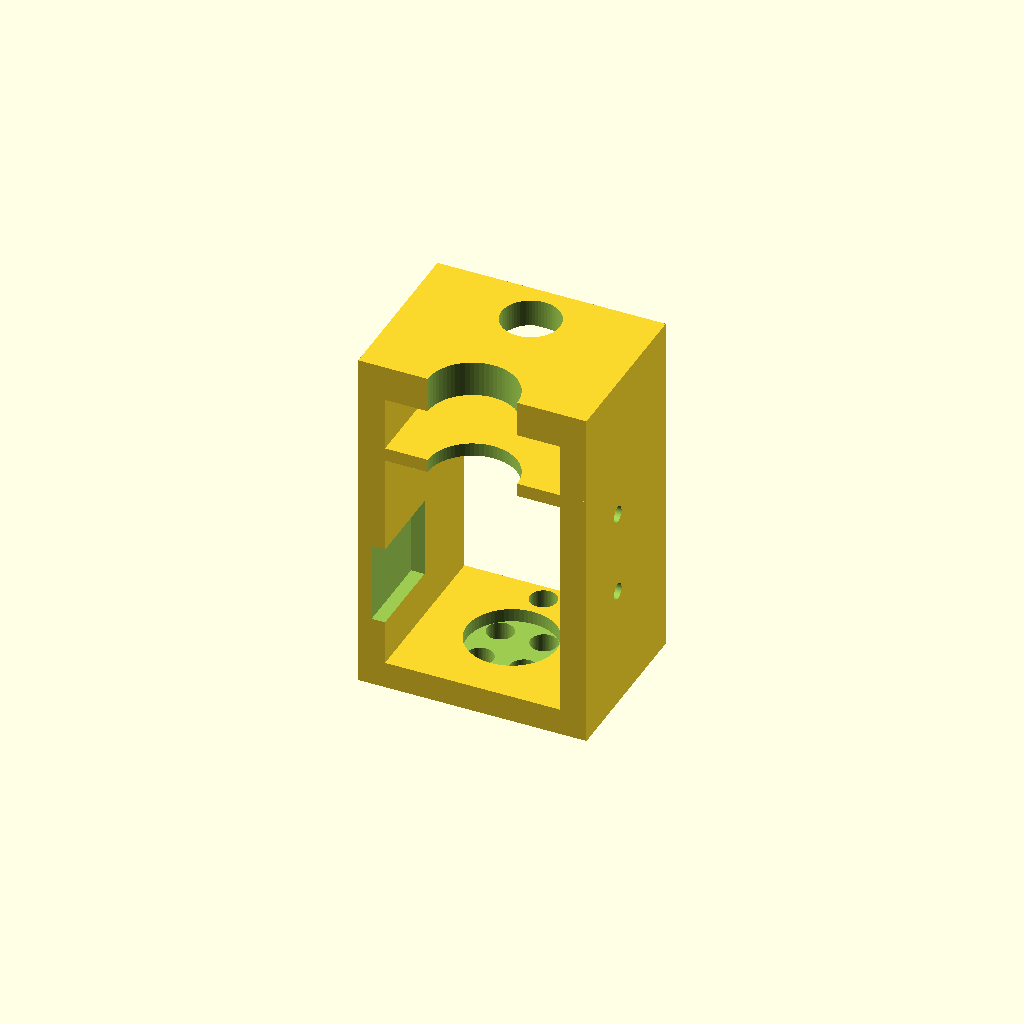
Cell 1: rendered with the file's own defaults.
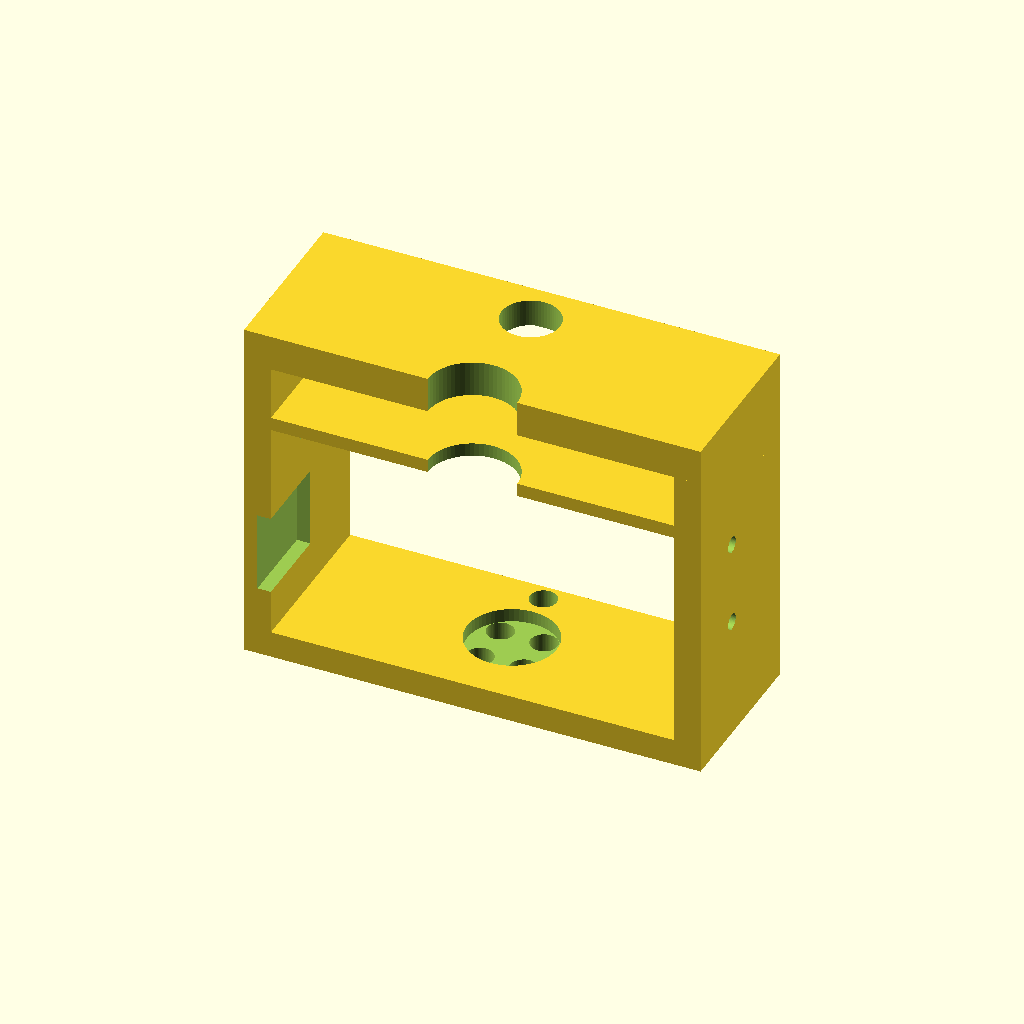
Cell 2 — wrist_width set to 102, the other parameters unchanged.
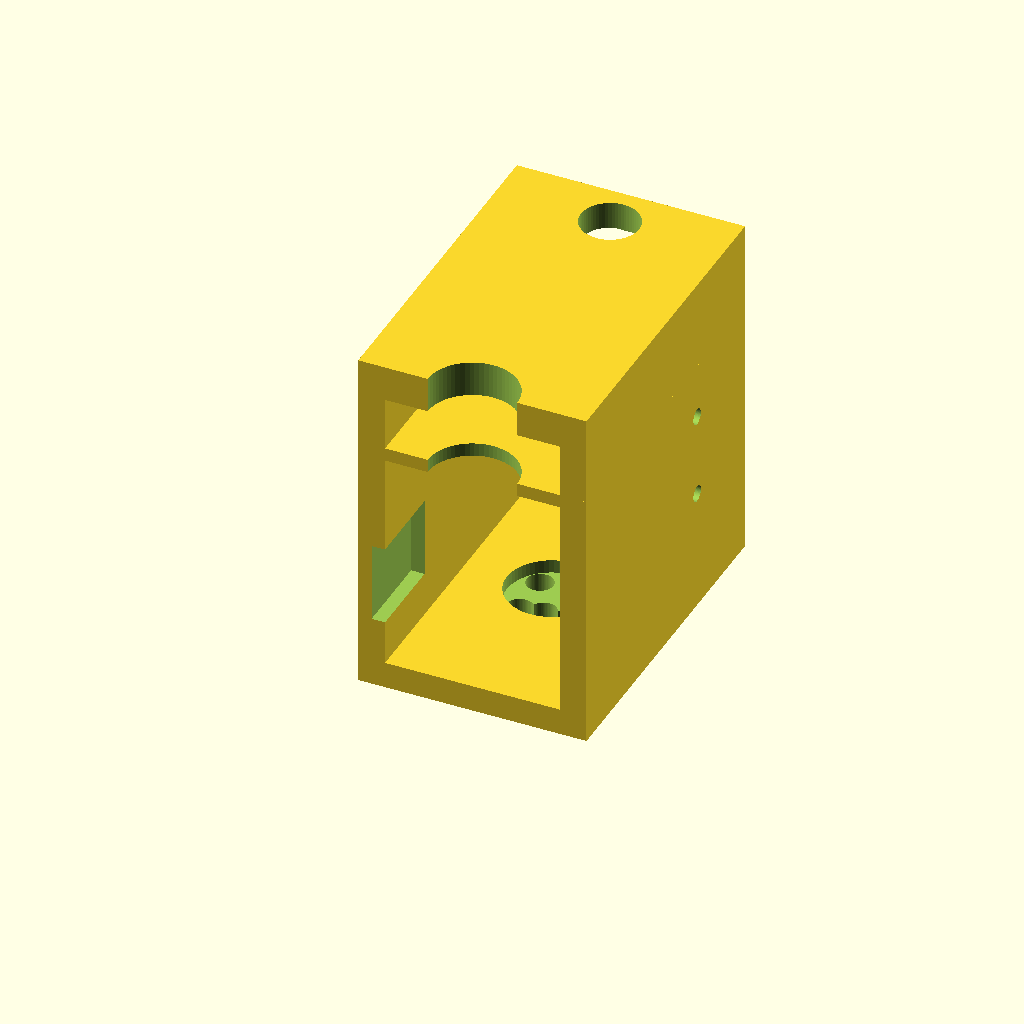
Cell 3 — wrist_depth set to 76, the other parameters unchanged.
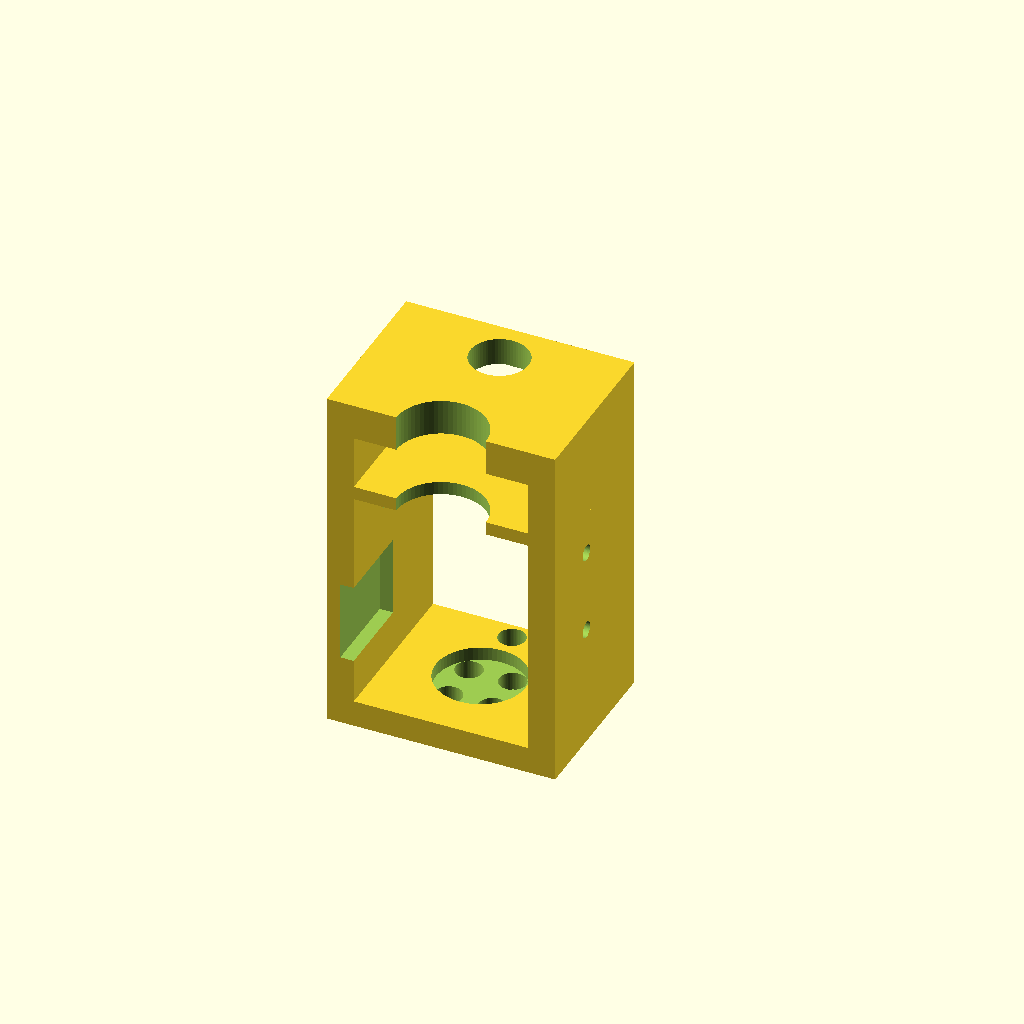
Cell 4: wrist_origin_y = -30 (everything else at default).
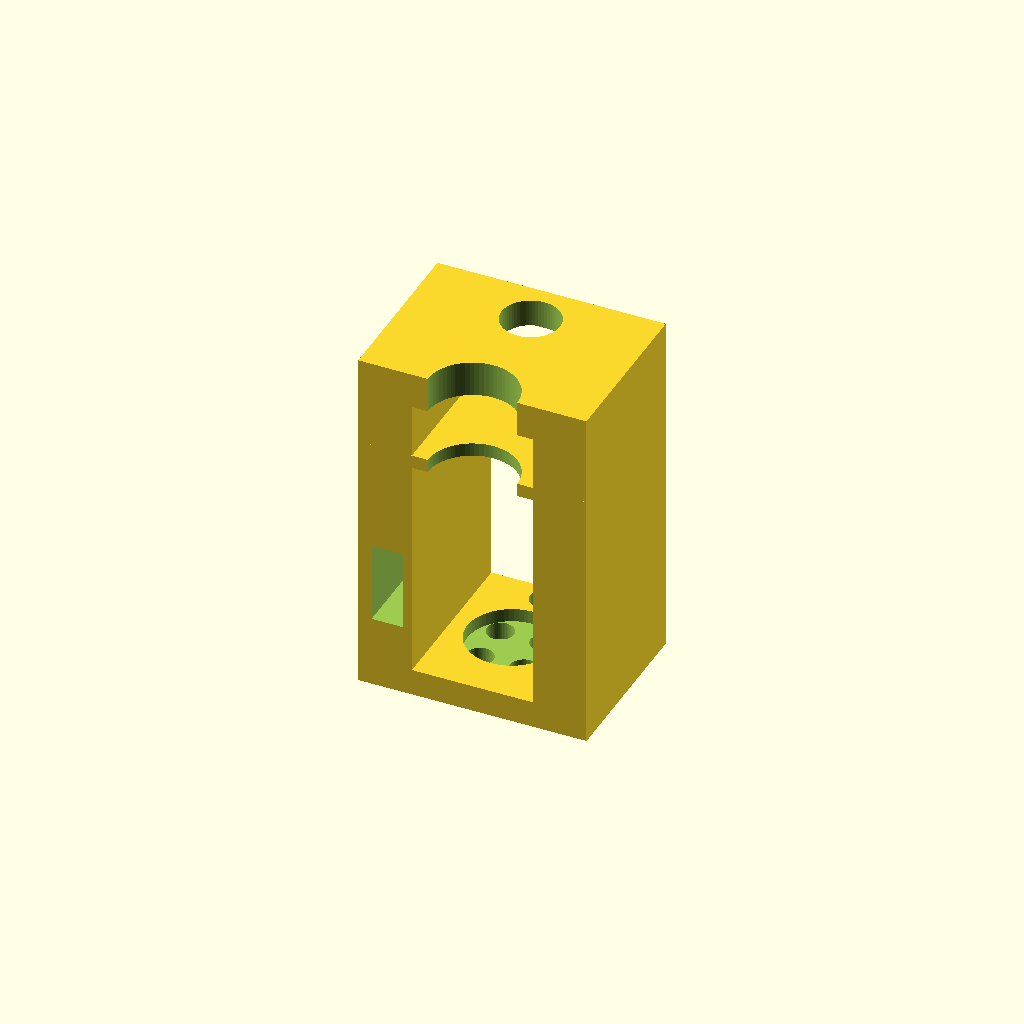
Cell 5 — side_plate_thickness set to 12, the other parameters unchanged.
One fixed orthographic camera (rotation 55°, 0°, 25°; colour scheme Cornfield) for every cell.
OpenSCAD source file packages/assembler0-hardware/scad/so101_printer.scad:

// ========================= Parameters =========================
// Wrist roll dimensions
wrist_width = 51;
wrist_depth = 38;
wrist_origin_x = -wrist_width/2;  // Calculated to center assembly around x=0
wrist_origin_y = -15;

// Plate and structure dimensions
plate_thickness = 2; // thickness of all small plates
side_plate_thickness = 6;
top_plate_height = 6;
side_plate_height = 65;
large_counter_sink_depth = 5;
side_plate_height_from_top = 10;

// Screw hole dimensions
screw_hole_radius = 1.8;
top_plate_screw_radius = 1.8;
counter_sink_radius = 3;
top_plate_center_hole_radius = 3;
top_plate_screw_offset = 6.9;

// Extruder mounting dimensions
extruder_offset_from_front = 5;
extruder_screw_spacing = 9.5; // distance from center
extruder_front_row_offset = 8;
extruder_back_row_offset = 18;
extruder_center_hole_radius = 3;
extruder_cradle_thickness = 3;
mount_screw_access_cutaway = 10;
extruder_cradle_height = 60;

// Hotend mounting dimensions
hotend_hole_radius = 6.5;
hotend_hex_radius = 10;
hotend_cradle_thickness = 8;
screw_access_hole_radius = 2.4;

// Boolean difference offset
boolean_offset = -0.1;

$fn = 64; // global smoothness for all circular geometry
$render_vitamines = false;
$extruder_width = 38;

// ========================= Assemblies =========================
// ========================= Top-level Model =========================

module wrist_roll() {
  translate([-wrist_width/2, wrist_origin_y, 4]) {

    // Top plate
    difference() {
        // Jut out to clear wrist roll holder
        union() {
            translate([wrist_width/2, wrist_depth/2, -5]) {
                cylinder(h=5, r=12);
            }
            cube([wrist_width, wrist_depth,top_plate_height]);
        }

        // hole for filament
        // Filament will need to bend a bit forward to clear the wrist roll holder
        // todo(jack): Need to round this hole to reduce friction with the filament
        translate([wrist_width/2, 34, -6]) {
            cylinder(h=16, r=extruder_center_hole_radius);
        }

        // Large counter sink
        translate([wrist_width/2, wrist_depth/2, 3]) {
                cylinder(h=large_counter_sink_depth, r=10);
         }

        // hole at center
        translate([wrist_width/2, wrist_depth/2, - (large_counter_sink_depth + 0.2)]) {
            cylinder(h=3, r=top_plate_center_hole_radius);
        }

        // Four holes in a circular pattern around center
        for (angle = [45, 45 + 90, 45 + 180, 45 + 270]) {
            translate([wrist_width/2, wrist_depth/2, -5]) {
                rotate([0, 0, angle]) {
                    translate([top_plate_screw_offset, 0, boolean_offset]) {
                        cylinder(h=top_plate_height + 0.2, r=top_plate_screw_radius);
                        translate([0, 0, 4]) {
                            cylinder(h=6.2, r=counter_sink_radius);
                        }
                    }
                }
            }
        }
    }
  }

  // Side 1
  // todo(jack): Add cutout for the gear wheel
  translate([wrist_width/2 - side_plate_thickness, wrist_origin_y, side_plate_height_from_top]) {
    difference() {
        union() {
            cube([side_plate_thickness, wrist_depth, side_plate_height]);

            // translate([-2, 0, extruder_cradle_height - 46]) {
            //     cube([2, 19, 36]);
            // }
        }

        // Extruder side mount screw holes
         translate([-0.1, wrist_depth - (extruder_back_row_offset + extruder_offset_from_front), extruder_cradle_height - side_plate_height_from_top - extruder_screw_spacing]) {
            rotate([0, 90, 0]) {
                cylinder(h=10, r=screw_hole_radius);
            }
        }

        translate([-0.1, wrist_depth - (extruder_back_row_offset + extruder_offset_from_front), extruder_cradle_height - side_plate_height_from_top - (extruder_screw_spacing * 3)]) {
            rotate([0, 90, 0]) {
                cylinder(h=10, r=screw_hole_radius);
            }
        }
    }
  }

  // Side 2
  // todo(jack): Add cutout for the gear wheel
  translate([wrist_origin_x, wrist_origin_y, side_plate_height_from_top]) {

    difference() {
        union() {
            cube([side_plate_thickness, wrist_depth, side_plate_height]);

            // translate([side_plate_thickness, 0, extruder_cradle_height - 26]) {
            //     cube([2, 19, 16]);
            // }
        }

         // Extruder side mount screw hole
         translate([-0.1, wrist_depth - (extruder_back_row_offset + extruder_offset_from_front), extruder_cradle_height - side_plate_height_from_top - extruder_screw_spacing]) {
            rotate([0, 90, 0]) {
                cylinder(h=10, r=screw_hole_radius);
            }
        }

        translate([3, -0.1, extruder_cradle_height - (26 + 24)]) {
            cube([7, 19, 18]);
        }
    }


  }

  // Extruder cradle
  translate([-wrist_width/2, wrist_origin_y, extruder_cradle_height]) {
    difference() {
        cube([wrist_width, wrist_depth, extruder_cradle_thickness]);

        // Cut away for screwdriver access
        translate([wrist_width/2, 0, boolean_offset]) {
            cylinder(h=extruder_cradle_thickness + 1, r=mount_screw_access_cutaway);
        }

        // Extruder to hotend hole for filament
        translate([wrist_width/2, wrist_depth - (5 + extruder_offset_from_front), boolean_offset]) {
            cylinder(h=4, r=extruder_center_hole_radius);
        }

        // can add these back for additional extruder support but might not be needed and simplifies design and assembly not having them
        // Front row of screw holes
        // translate([(wrist_width/2) - extruder_screw_spacing, wrist_depth - (extruder_front_row_offset + extruder_offset_from_front), boolean_offset]) {
        //     cylinder(h=4, r=screw_hole_radius);
        // }

        // translate([(wrist_width/2) + extruder_screw_spacing, wrist_depth - (extruder_front_row_offset + extruder_offset_from_front), boolean_offset]) {
        //     cylinder(h=4, r=screw_hole_radius);
        // }

        // // Back row of screw holes
        // translate([(wrist_width/2) - extruder_screw_spacing, wrist_depth - (extruder_back_row_offset + extruder_offset_from_front), boolean_offset]) {
        //     cylinder(h=4, r=screw_hole_radius);
        // }

        // translate([(wrist_width/2) + extruder_screw_spacing, wrist_depth - (extruder_back_row_offset + extruder_offset_from_front), boolean_offset]) {
        //     cylinder(h=4, r=screw_hole_radius);
        // }
    }
  }


  // Hotend cradle
  translate([-wrist_width/2, wrist_origin_y, 75]) {
    hole_height = 9;
    difference() {
        cube([wrist_width, wrist_depth, hotend_cradle_thickness]);

        // Cut away for screwdriver access
        translate([wrist_width/2, 0, boolean_offset]) {
            cylinder(h=hotend_cradle_thickness + 1, r=mount_screw_access_cutaway);
        }

        translate([wrist_width/2, wrist_depth - (5 + extruder_offset_from_front), boolean_offset]) {

            // Hotend attachment hole
            cylinder(h=hole_height, r=hotend_hole_radius);

            // Hex nut hole
            cylinder(h=2, r=hotend_hex_radius, $fn=6);
        }

        // can add these back for additional extruder support but might not be needed and simplifies design and assembly not having them
        // Access holes for the extruder cradle attachment
        // Front row of screw holes
        // translate([(wrist_width/2) - extruder_screw_spacing, wrist_depth - (extruder_front_row_offset + extruder_offset_from_front), boolean_offset]) {
        //     cylinder(h=hole_height, r=screw_access_hole_radius);
        // }

        // translate([(wrist_width/2) + extruder_screw_spacing, wrist_depth - (extruder_front_row_offset + extruder_offset_from_front), boolean_offset]) {
        //     cylinder(h=hole_height, r=screw_access_hole_radius);
        // }

        // // Back row of screw holes
        // translate([(wrist_width/2) - extruder_screw_spacing, wrist_depth - (extruder_back_row_offset + extruder_offset_from_front), boolean_offset]) {
        //     cylinder(h=hole_height, r=screw_access_hole_radius);
        // }

        // translate([(wrist_width/2) + extruder_screw_spacing, wrist_depth - (extruder_back_row_offset + extruder_offset_from_front), boolean_offset]) {
        //     cylinder(h=hole_height, r=screw_access_hole_radius);
        // }
    }
  }
}

module extruder_placeholder() {
    rotate([90, 90, 0]) {
        translate([-60, -$extruder_width/2, -23]) {
            cube([$extruder_width, $extruder_width, 24]);
            translate([38/2, 38/2, 24]) {
                cylinder(h=19, r=18);
            }
        }
    }
}

module hotend_placeholder() {
    translate([0, 10, 72]) {
        cylinder(h=11, r=hotend_hole_radius);
        translate([0, 0, 11]) {
            cylinder(h=24, r=10);
        }
        translate([0, 0, 35]) {
            cylinder(h=3, r=1.5);
        }
        translate([0, 0, 38]) {
            cylinder(h=12, r=8);
        }
        translate([0, 0, 50]) {
            cylinder(h=5, r=hotend_hole_radius);
        }
        translate([0, 0, 55]) {
            cylinder(h=3, r=2, r2=0);
        }
    }
}

module main() {
  // stl/sos101_screwdriver_wrist_roll.stl
  wrist_roll();

  if ($render_vitamines) {
    extruder_placeholder();
  }
  if ($render_vitamines) {
    hotend_placeholder();
  }
}

main();
Parameter table extracted from the source (name, type, default, range or options):
wrist_width: number, default 51
wrist_depth: number, default 38
wrist_origin_y: number, default -15
plate_thickness: number, default 2
side_plate_thickness: number, default 6
top_plate_height: number, default 6
side_plate_height: number, default 65
large_counter_sink_depth: number, default 5
side_plate_height_from_top: number, default 10
screw_hole_radius: number, default 1.8
top_plate_screw_radius: number, default 1.8
counter_sink_radius: number, default 3
top_plate_center_hole_radius: number, default 3
top_plate_screw_offset: number, default 6.9
extruder_offset_from_front: number, default 5
extruder_screw_spacing: number, default 9.5
extruder_front_row_offset: number, default 8
extruder_back_row_offset: number, default 18
extruder_center_hole_radius: number, default 3
extruder_cradle_thickness: number, default 3
mount_screw_access_cutaway: number, default 10
extruder_cradle_height: number, default 60
hotend_hole_radius: number, default 6.5
hotend_hex_radius: number, default 10
hotend_cradle_thickness: number, default 8
screw_access_hole_radius: number, default 2.4
boolean_offset: number, default -0.1
